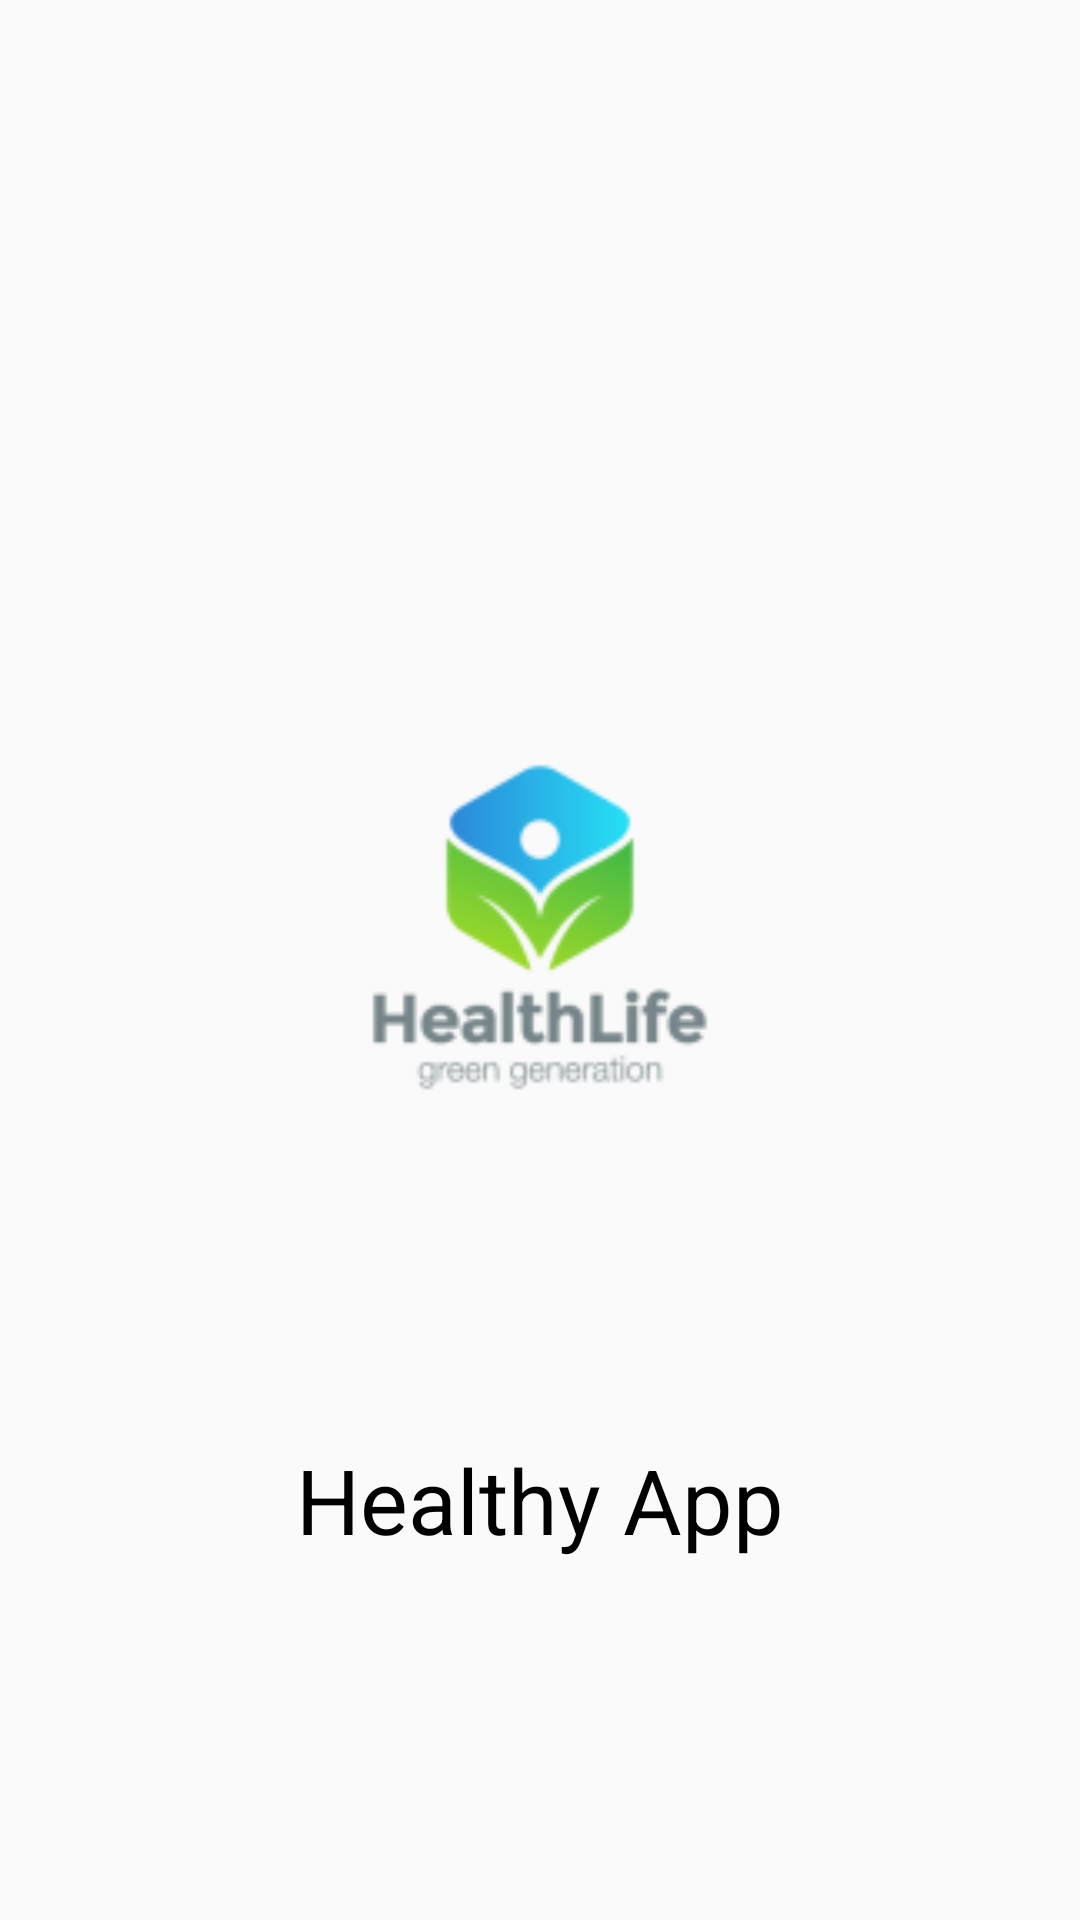

This screen was rendered from an Android layout file. Write that file and the resources it references.
<!-- AndroidManifest.xml: application theme Theme.HealthyApp -->
<!-- res/layout/activity_splash_screen.xml -->
<?xml version="1.0" encoding="utf-8"?>
<RelativeLayout xmlns:android="http://schemas.android.com/apk/res/android"
    xmlns:app="http://schemas.android.com/apk/res-auto"
    xmlns:tools="http://schemas.android.com/tools"
    android:layout_width="match_parent"
    android:layout_height="match_parent"
    tools:context=".SplashScreen">

    <LinearLayout
        android:layout_width="match_parent"
        android:layout_height="wrap_content"
        android:layout_centerInParent="true"
        android:orientation="vertical">

        <ImageView
            android:layout_width="match_parent"
            android:layout_height="match_parent"
            android:adjustViewBounds="true"
            android:fitsSystemWindows="true"
            android:src="@mipmap/ic_launcher_foreground" />

        <TextView
            android:layout_width="match_parent"
            android:layout_height="wrap_content"
            android:gravity="center_horizontal"
            android:text="Healthy App"
            android:textColor="#000"
            android:textSize="30sp"/>
    </LinearLayout>
</RelativeLayout>
<!-- resources referenced by this layout -->
<resources>
  <!-- mipmap ic_launcher_foreground: png bitmap (mipmap-hdpi, 3244 bytes) -->
  <style name="Theme.HealthyApp" parent="Base.Theme.HealthyApp" />
  <style name="Base.Theme.HealthyApp" parent="Theme.AppCompat.Light">
          
          
      </style>
</resources>
